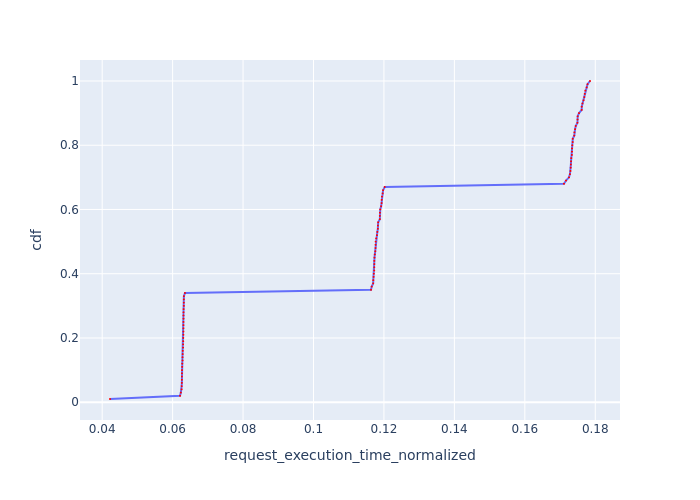

The data file committed next to this chart (first rows):
Request Id, request_execution_time_normalized, cdf
0_99, 0.04222, 0.01
0_24, 0.0621, 0.02
0_42, 0.06234, 0.03
0_27, 0.06254, 0.04
0_21, 0.06257, 0.05
0_6, 0.06262, 0.06
0_9, 0.06264, 0.07
0_51, 0.06264, 0.08
0_3, 0.06265, 0.09
0_69, 0.06267, 0.1
0_15, 0.06272, 0.11
0_18, 0.06273, 0.12
0_30, 0.06282, 0.13
0_12, 0.06282, 0.14
0_36, 0.06285, 0.15
0_39, 0.06288, 0.16
0_60, 0.06296, 0.17
0_33, 0.06297, 0.18
0_96, 0.06301, 0.19
0_75, 0.06302, 0.2
0_72, 0.06305, 0.21
0_54, 0.06306, 0.22
0_93, 0.06307, 0.23
0_84, 0.06307, 0.24
0_63, 0.06308, 0.25
0_57, 0.06309, 0.26
0_81, 0.06309, 0.27
0_66, 0.0631, 0.28
0_90, 0.06311, 0.29
0_87, 0.06318, 0.3
0_78, 0.06319, 0.31
0_0, 0.06319, 0.32
0_48, 0.0632, 0.33
0_45, 0.06351, 0.34
0_16, 0.1163, 0.35
0_10, 0.1165, 0.36
0_7, 0.1169, 0.37
0_28, 0.117, 0.38
0_25, 0.1171, 0.39
0_43, 0.1171, 0.4
0_19, 0.1172, 0.41
0_61, 0.1173, 0.42
0_22, 0.1173, 0.43
0_37, 0.1173, 0.44
0_31, 0.1173, 0.45
0_4, 0.1174, 0.46
0_64, 0.1175, 0.47
0_52, 0.1176, 0.48
0_70, 0.1176, 0.49
0_34, 0.1177, 0.5
0_1, 0.1178, 0.51
0_58, 0.118, 0.52
0_13, 0.1181, 0.53
0_67, 0.1183, 0.54
0_40, 0.1183, 0.55
0_55, 0.1184, 0.56
0_79, 0.1188, 0.57
0_97, 0.1188, 0.58
0_49, 0.1189, 0.59
0_82, 0.119, 0.6
... 40 more rows
